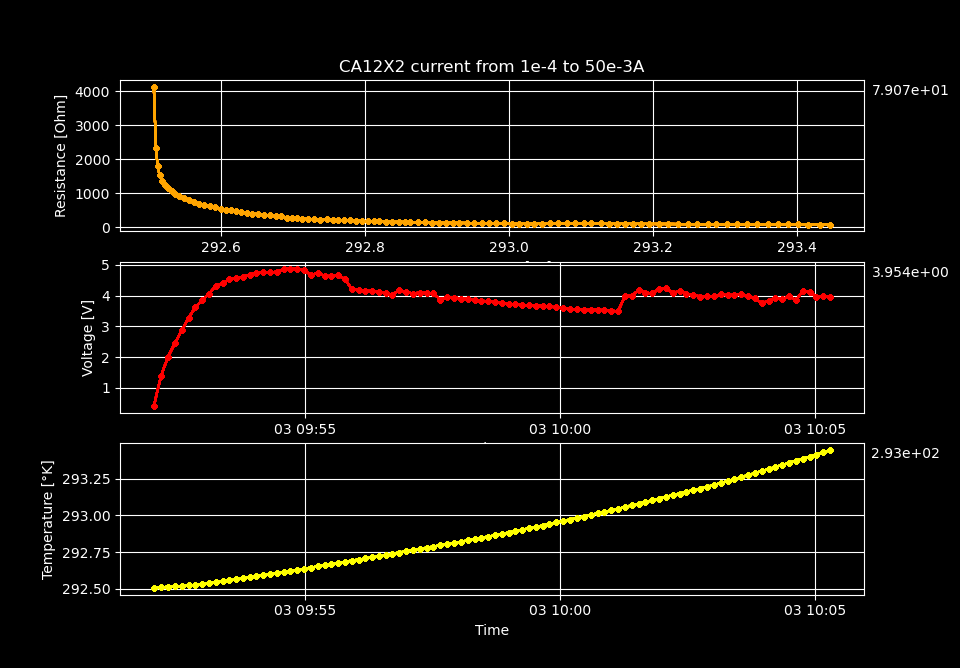

Values plotted in this chart, from the file beside it:
Temperature, Resistance, Voltage, Current Source
292.5, 4121, 0.4121, 0.0001
292.5, 2320, 1.401, 0.000604
292.5, 1813, 2.009, 0.001108
292.5, 1523, 2.456, 0.001612
292.5, 1355, 2.868, 0.002116
292.5, 1250, 3.274, 0.00262
292.5, 1158, 3.618, 0.003124
292.5, 1061, 3.851, 0.003628
292.5, 982.3, 4.059, 0.004132
292.5, 929.4, 4.309, 0.004636
292.5, 855, 4.395, 0.00514
292.6, 801.8, 4.526, 0.005644
292.6, 741.2, 4.557, 0.006148
292.6, 693.8, 4.616, 0.006653
292.6, 654.6, 4.685, 0.007157
292.6, 618.1, 4.735, 0.007661
292.6, 582.2, 4.753, 0.008165
292.6, 548.3, 4.753, 0.008669
292.6, 520.6, 4.775, 0.009173
292.6, 501.8, 4.856, 0.009677
292.6, 479.1, 4.878, 0.01018
292.6, 455, 4.862, 0.01068
292.6, 433, 4.845, 0.01119
292.6, 398.5, 4.66, 0.01169
292.7, 389.3, 4.748, 0.0122
292.7, 364.8, 4.633, 0.0127
292.7, 351.3, 4.639, 0.01321
292.7, 340.1, 4.662, 0.01371
292.7, 318.7, 4.529, 0.01421
292.7, 286.4, 4.216, 0.01472
292.7, 275.4, 4.192, 0.01522
292.7, 264, 4.152, 0.01573
292.7, 255.6, 4.149, 0.01623
292.7, 245.3, 4.105, 0.01673
292.7, 236.8, 4.082, 0.01724
292.7, 227.2, 4.031, 0.01774
292.7, 229, 4.179, 0.01825
292.8, 219.7, 4.12, 0.01875
292.8, 211.1, 4.065, 0.01925
292.8, 207.4, 4.098, 0.01976
292.8, 201.9, 4.09, 0.02026
292.8, 196.1, 4.073, 0.02077
292.8, 181.9, 3.87, 0.02127
292.8, 181.1, 3.943, 0.02177
292.8, 176.7, 3.936, 0.02228
292.8, 171.5, 3.906, 0.02278
292.8, 167, 3.888, 0.02329
292.8, 162.3, 3.862, 0.02379
292.8, 157.9, 3.835, 0.02429
292.9, 153.7, 3.81, 0.0248
292.9, 149.7, 3.789, 0.0253
292.9, 145.6, 3.758, 0.02581
292.9, 141.9, 3.735, 0.02631
292.9, 138.6, 3.715, 0.02681
292.9, 135.3, 3.695, 0.02732
292.9, 132.2, 3.679, 0.02782
292.9, 129.3, 3.662, 0.02833
292.9, 127.4, 3.674, 0.02883
292.9, 124.3, 3.647, 0.02933
293, 121.2, 3.615, 0.02984
... 40 more rows
